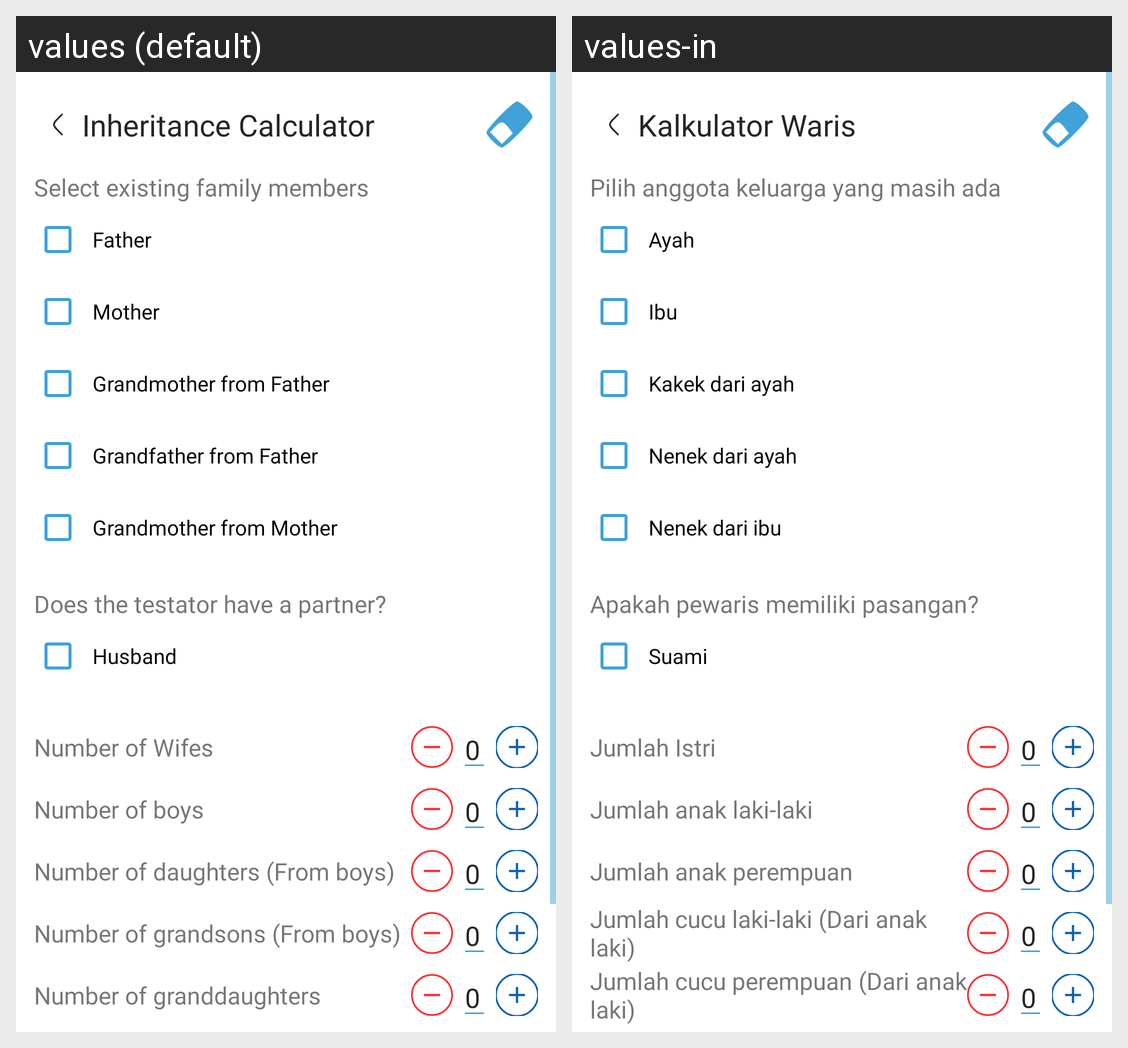

Locale-by-locale string values for the Android screen shown in this grid:
Android screen res/layout/activity_waris_utama.xml rendered under 2 locales, left to right: values (default), values-in. Device: Nexus 5 (rendered at 1080×1920; each locale shown at half size, 540×960, under a caption strip naming it); theme Theme.AlMirats.
Strings drawn on this screen, with the default value and each locale's value (text and hints the layout hard-codes, and strings that could not be matched under every locale, appear in the picture but are not listed):

txt_kalkulator
  values: Inheritance Calculator
  values-in: Kalkulator Waris

txt_pilih_anggota
  values: Select existing family members
  values-in: Pilih anggota keluarga yang masih ada

txt_ayah
  values: Father
  values-in: Ayah

txt_ibu
  values: Mother
  values-in: Ibu

txt_ayah_dari_ayah
  values: Grandmother from Father
  values-in: Kakek dari ayah

txt_ibu_dari_ayah
  values: Grandfather from Father
  values-in: Nenek dari ayah

txt_ibu_dari_ibu
  values: Grandmother from Mother
  values-in: Nenek dari ibu

txt_pasangan
  values: Does the testator have a partner?
  values-in: Apakah pewaris memiliki pasangan?

txt_suami
  values: Husband
  values-in: Suami

txt_jumlah_istri
  values: Number of Wifes
  values-in: Jumlah Istri

txt_jumlah_anak_laki_laki
  values: Number of boys
  values-in: Jumlah anak laki-laki

txt_jumlah_anak_perempuan
  values: Number of daughters (From boys)
  values-in: Jumlah anak perempuan

txt_jumlah_cucu_laki_laki
  values: Number of grandsons (From boys)
  values-in: Jumlah cucu laki-laki (Dari anak laki)

txt_jumlah_cucu_perempuan
  values: Number of granddaughters
  values-in: Jumlah cucu perempuan (Dari anak laki)
